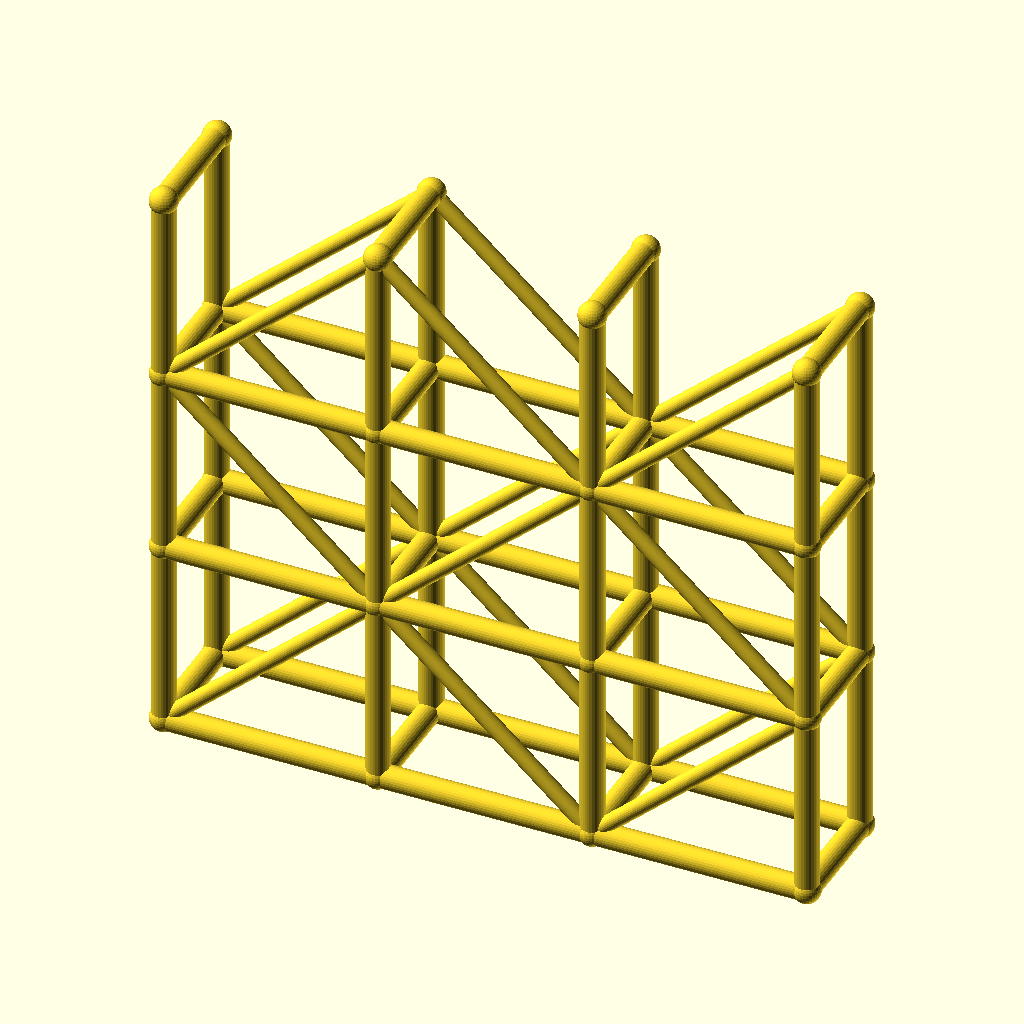
Cell 1: rendered with the file's own defaults.
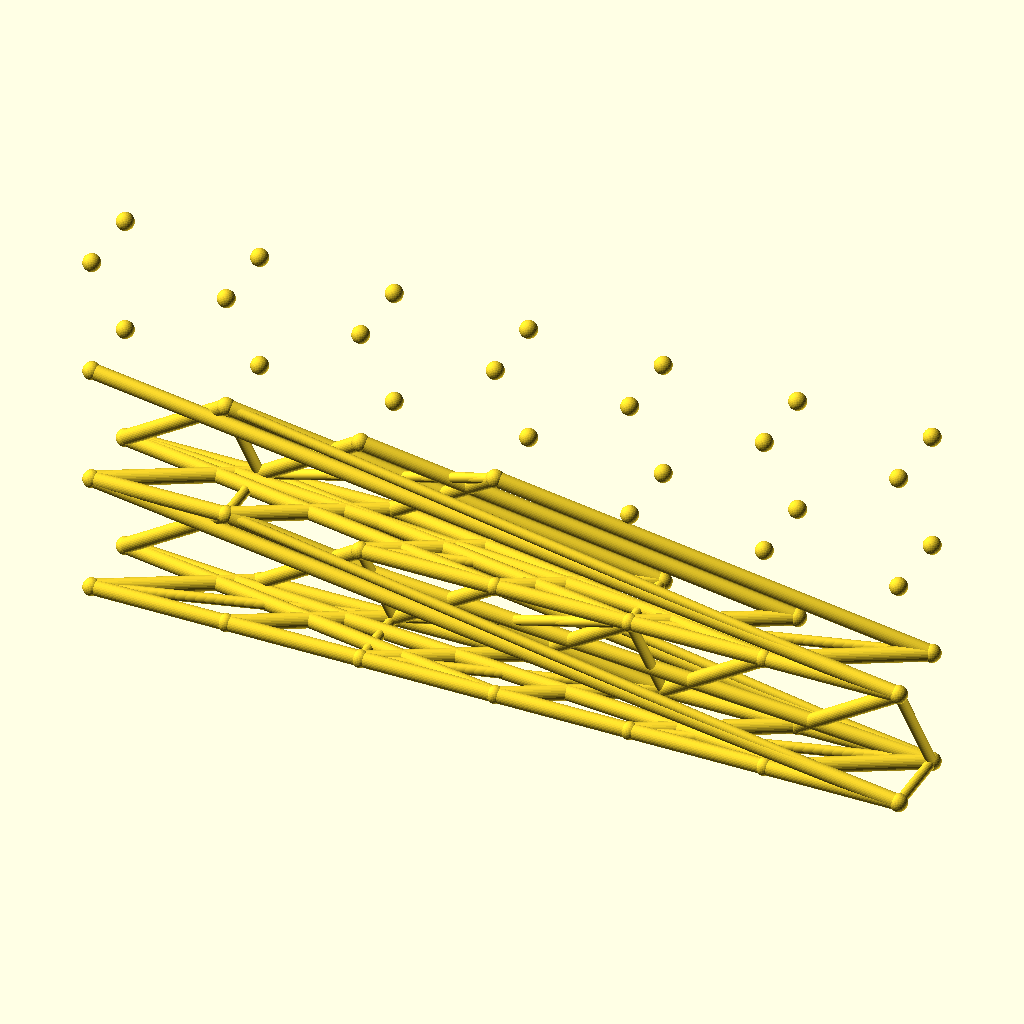
Cell 2: the same model with spans = 6.
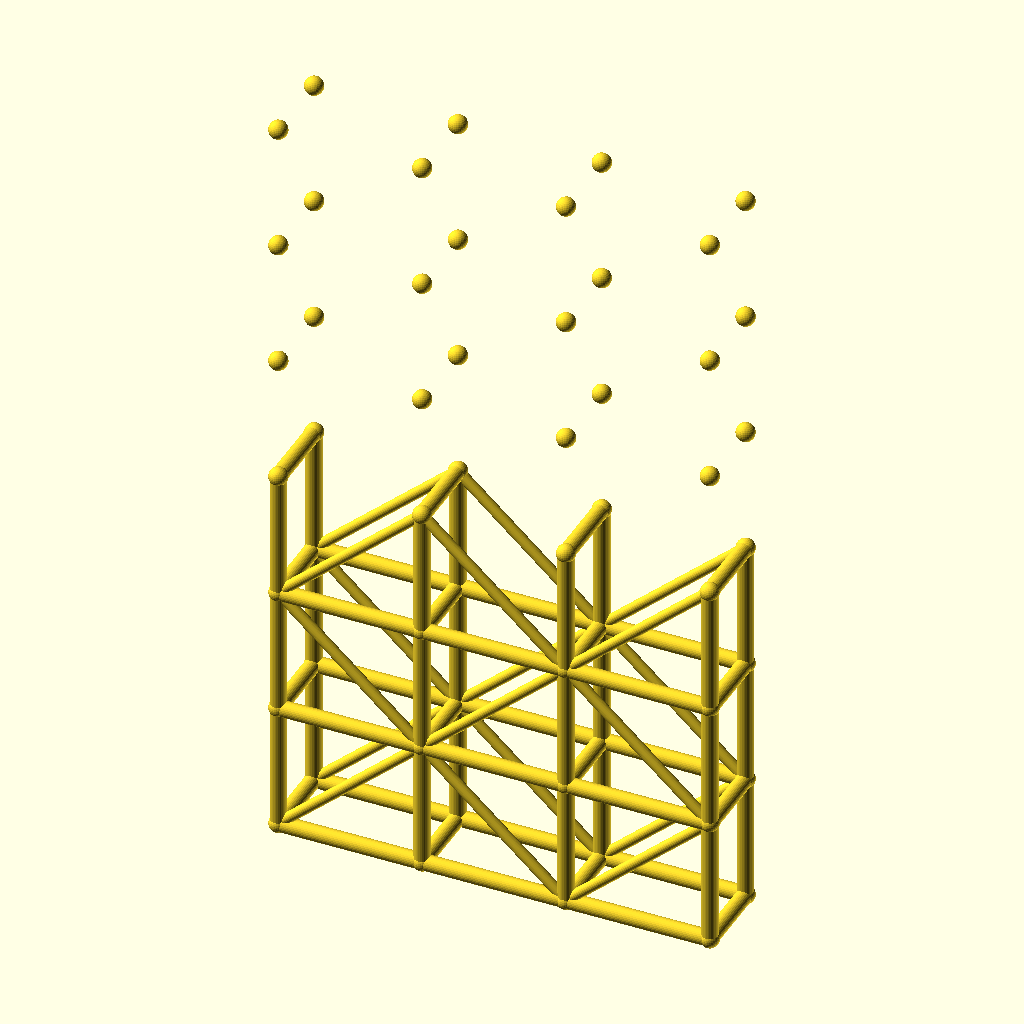
Cell 3: levels = 6 (everything else at default).
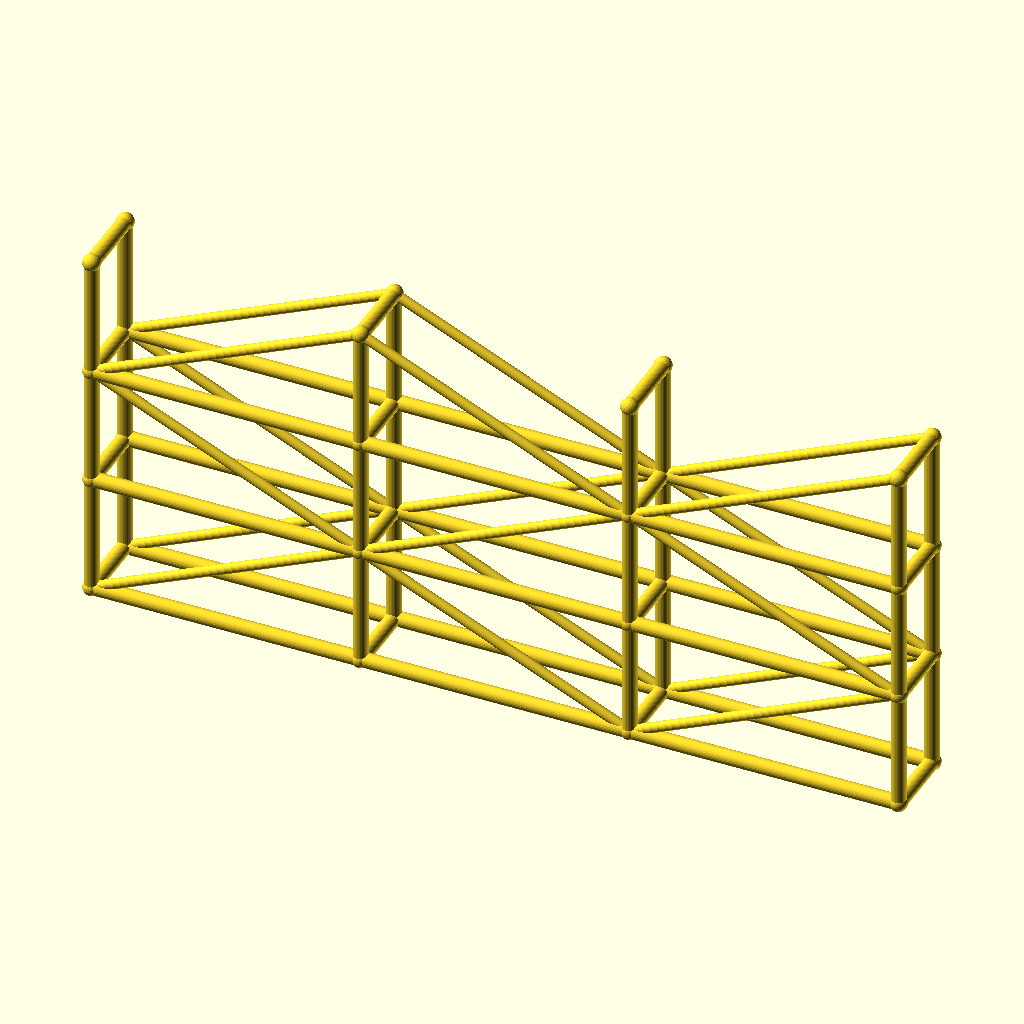
Cell 4: the same model with bay_l = 90.
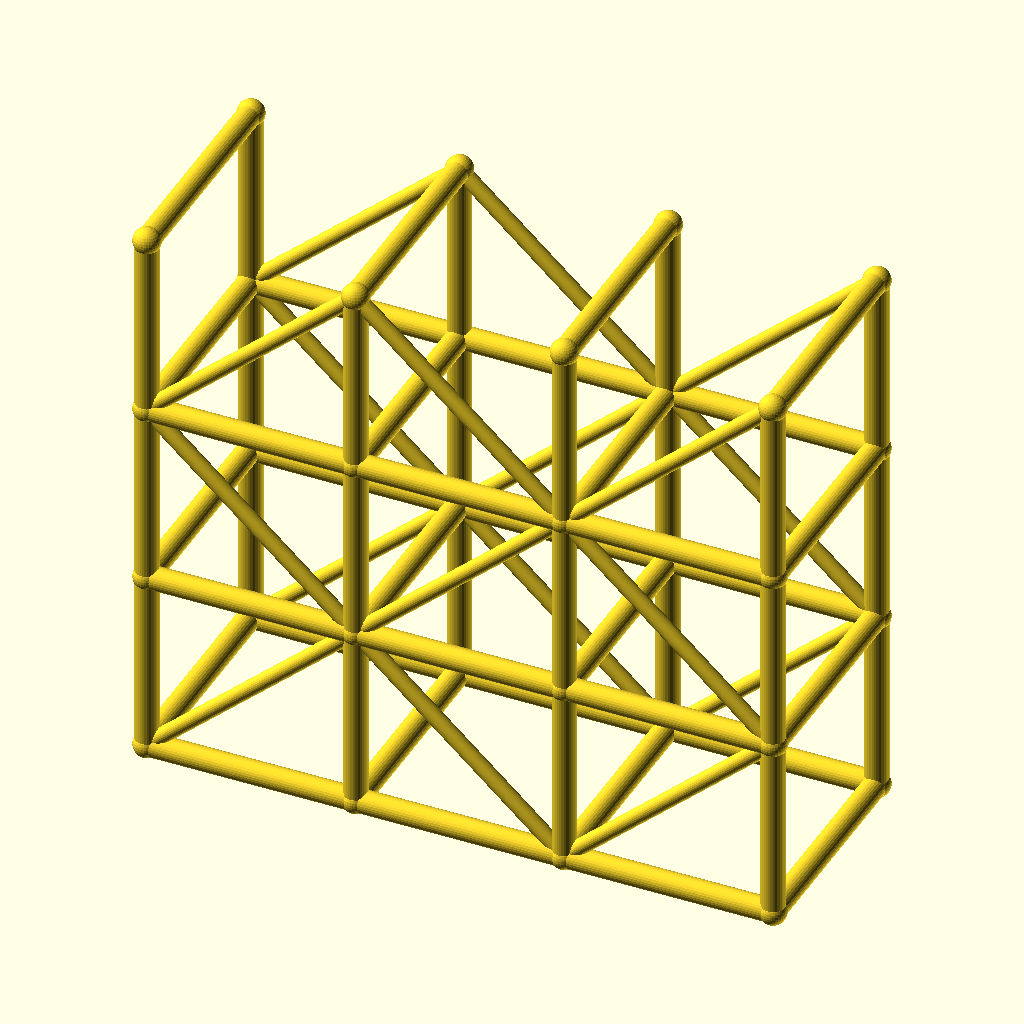
Cell 5: the same model with tower_w = 48.
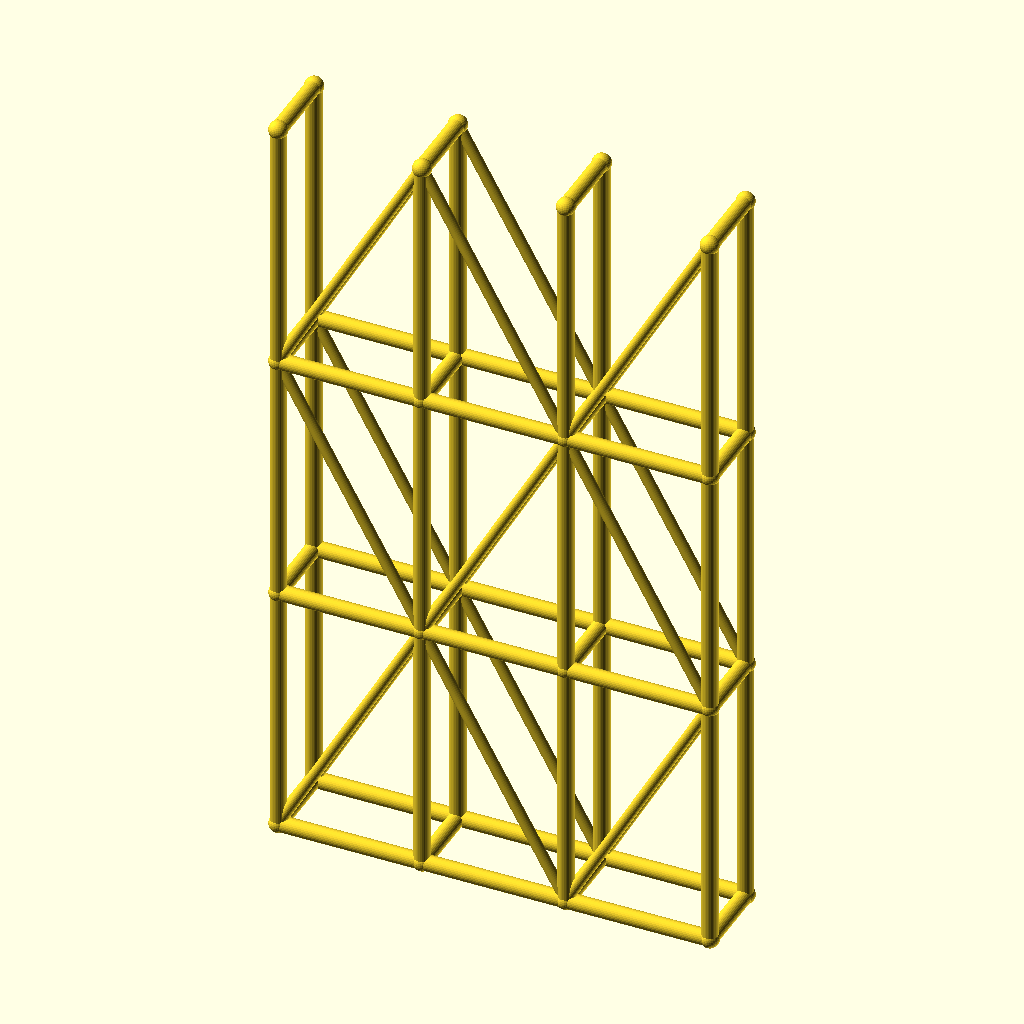
Cell 6: the same model with lift_h = 80.
All cells are drawn from the same view direction (rotation 55°, 0°, 25°, orthographic, colour scheme Cornfield), but the view is re-fitted for each cell, so position and scale can differ between cells as well as the parameter.
Source of the model, optional_data/data/wire3/scaffold/scene_0194.scad:
$fn = 32;

// ----------------------------------------------------------------------
// Scaffold tower: 3 spans x 3 lifts
// ----------------------------------------------------------------------

// --- parameters (mm) ---
spans = 3;                // spans along X
levels = 3;               // lift levels
bay_l = 45;               // span length, X
tower_w = 24;             // tower width, Y
lift_h = 40;              // lift height, Z
post_r = 2.5;             // post and ledger radius
brace_r = 1.7;            // diagonal brace radius
joint_r = 2.9;            // joint ball radius
fit_tol = 0.1;            // declared fit tolerance (prompt contract)
free_tol = 0.3;           // declared free tolerance (prompt contract)

bbox_x = spans * bay_l + 2 * joint_r;  // overall X, joints included
bbox_y = tower_w + 2 * joint_r;  // overall Y, joints included
bbox_z = levels * lift_h + 2 * joint_r;  // overall Z, joints included
post_d = 2 * post_r;  // post stock diameter
brace_d = 2 * brace_r;  // brace stock diameter
tower_l = spans * bay_l;  // tower footprint length
tower_h = levels * lift_h;  // tower height
nodes = [for (lvl = [0 : levels], side = [0, 1], st = [0 : spans]) [st * bay_l, side * tower_w, lvl * lift_h]];

module member(a, b, r) {
  /* round stock from joint a to joint b, ends buried in the joint balls */
  d = b - a;
  length = norm(d);
  translate(a) rotate([0, acos(d[2] / length), atan2(d[1], d[0])])
    cylinder(h = length, r = r);
}

module joint(p, r) {
  /* ball at the joint centre, fatter than every member meeting there */
  translate(p) sphere(r = r);
}

/* members - each call is one graph edge */
member(nodes[0], nodes[8], post_r);
member(nodes[1], nodes[9], post_r);
member(nodes[2], nodes[10], post_r);
member(nodes[3], nodes[11], post_r);
member(nodes[0], nodes[1], post_r);
member(nodes[1], nodes[2], post_r);
member(nodes[2], nodes[3], post_r);
member(nodes[4], nodes[12], post_r);
member(nodes[5], nodes[13], post_r);
member(nodes[6], nodes[14], post_r);
member(nodes[7], nodes[15], post_r);
member(nodes[4], nodes[5], post_r);
member(nodes[5], nodes[6], post_r);
member(nodes[6], nodes[7], post_r);
member(nodes[8], nodes[16], post_r);
member(nodes[9], nodes[17], post_r);
member(nodes[10], nodes[18], post_r);
member(nodes[11], nodes[19], post_r);
member(nodes[8], nodes[9], post_r);
member(nodes[9], nodes[10], post_r);
member(nodes[10], nodes[11], post_r);
member(nodes[12], nodes[20], post_r);
member(nodes[13], nodes[21], post_r);
member(nodes[14], nodes[22], post_r);
member(nodes[15], nodes[23], post_r);
member(nodes[12], nodes[13], post_r);
member(nodes[13], nodes[14], post_r);
member(nodes[14], nodes[15], post_r);
member(nodes[16], nodes[24], post_r);
member(nodes[17], nodes[25], post_r);
member(nodes[18], nodes[26], post_r);
member(nodes[19], nodes[27], post_r);
member(nodes[16], nodes[17], post_r);
member(nodes[17], nodes[18], post_r);
member(nodes[18], nodes[19], post_r);
member(nodes[20], nodes[28], post_r);
member(nodes[21], nodes[29], post_r);
member(nodes[22], nodes[30], post_r);
member(nodes[23], nodes[31], post_r);
member(nodes[20], nodes[21], post_r);
member(nodes[21], nodes[22], post_r);
member(nodes[22], nodes[23], post_r);
member(nodes[0], nodes[4], post_r);
member(nodes[1], nodes[5], post_r);
member(nodes[2], nodes[6], post_r);
member(nodes[3], nodes[7], post_r);
member(nodes[8], nodes[12], post_r);
member(nodes[9], nodes[13], post_r);
member(nodes[10], nodes[14], post_r);
member(nodes[11], nodes[15], post_r);
member(nodes[16], nodes[20], post_r);
member(nodes[17], nodes[21], post_r);
member(nodes[18], nodes[22], post_r);
member(nodes[19], nodes[23], post_r);
member(nodes[24], nodes[28], post_r);
member(nodes[25], nodes[29], post_r);
member(nodes[26], nodes[30], post_r);
member(nodes[27], nodes[31], post_r);
member(nodes[0], nodes[9], brace_r);
member(nodes[9], nodes[2], brace_r);
member(nodes[2], nodes[11], brace_r);
member(nodes[4], nodes[13], brace_r);
member(nodes[13], nodes[6], brace_r);
member(nodes[6], nodes[15], brace_r);
member(nodes[16], nodes[9], brace_r);
member(nodes[9], nodes[18], brace_r);
member(nodes[18], nodes[11], brace_r);
member(nodes[20], nodes[13], brace_r);
member(nodes[13], nodes[22], brace_r);
member(nodes[22], nodes[15], brace_r);
member(nodes[16], nodes[25], brace_r);
member(nodes[25], nodes[18], brace_r);
member(nodes[18], nodes[27], brace_r);
member(nodes[20], nodes[29], brace_r);
member(nodes[29], nodes[22], brace_r);
member(nodes[22], nodes[31], brace_r);

/* joint balls */
for (p = nodes) joint(p, joint_r);
Parameter table extracted from the source (name, type, default, range or options):
spans: number, default 3
levels: number, default 3
bay_l: number, default 45
tower_w: number, default 24
lift_h: number, default 40
post_r: number, default 2.5
brace_r: number, default 1.7
joint_r: number, default 2.9
fit_tol: number, default 0.1
free_tol: number, default 0.3
